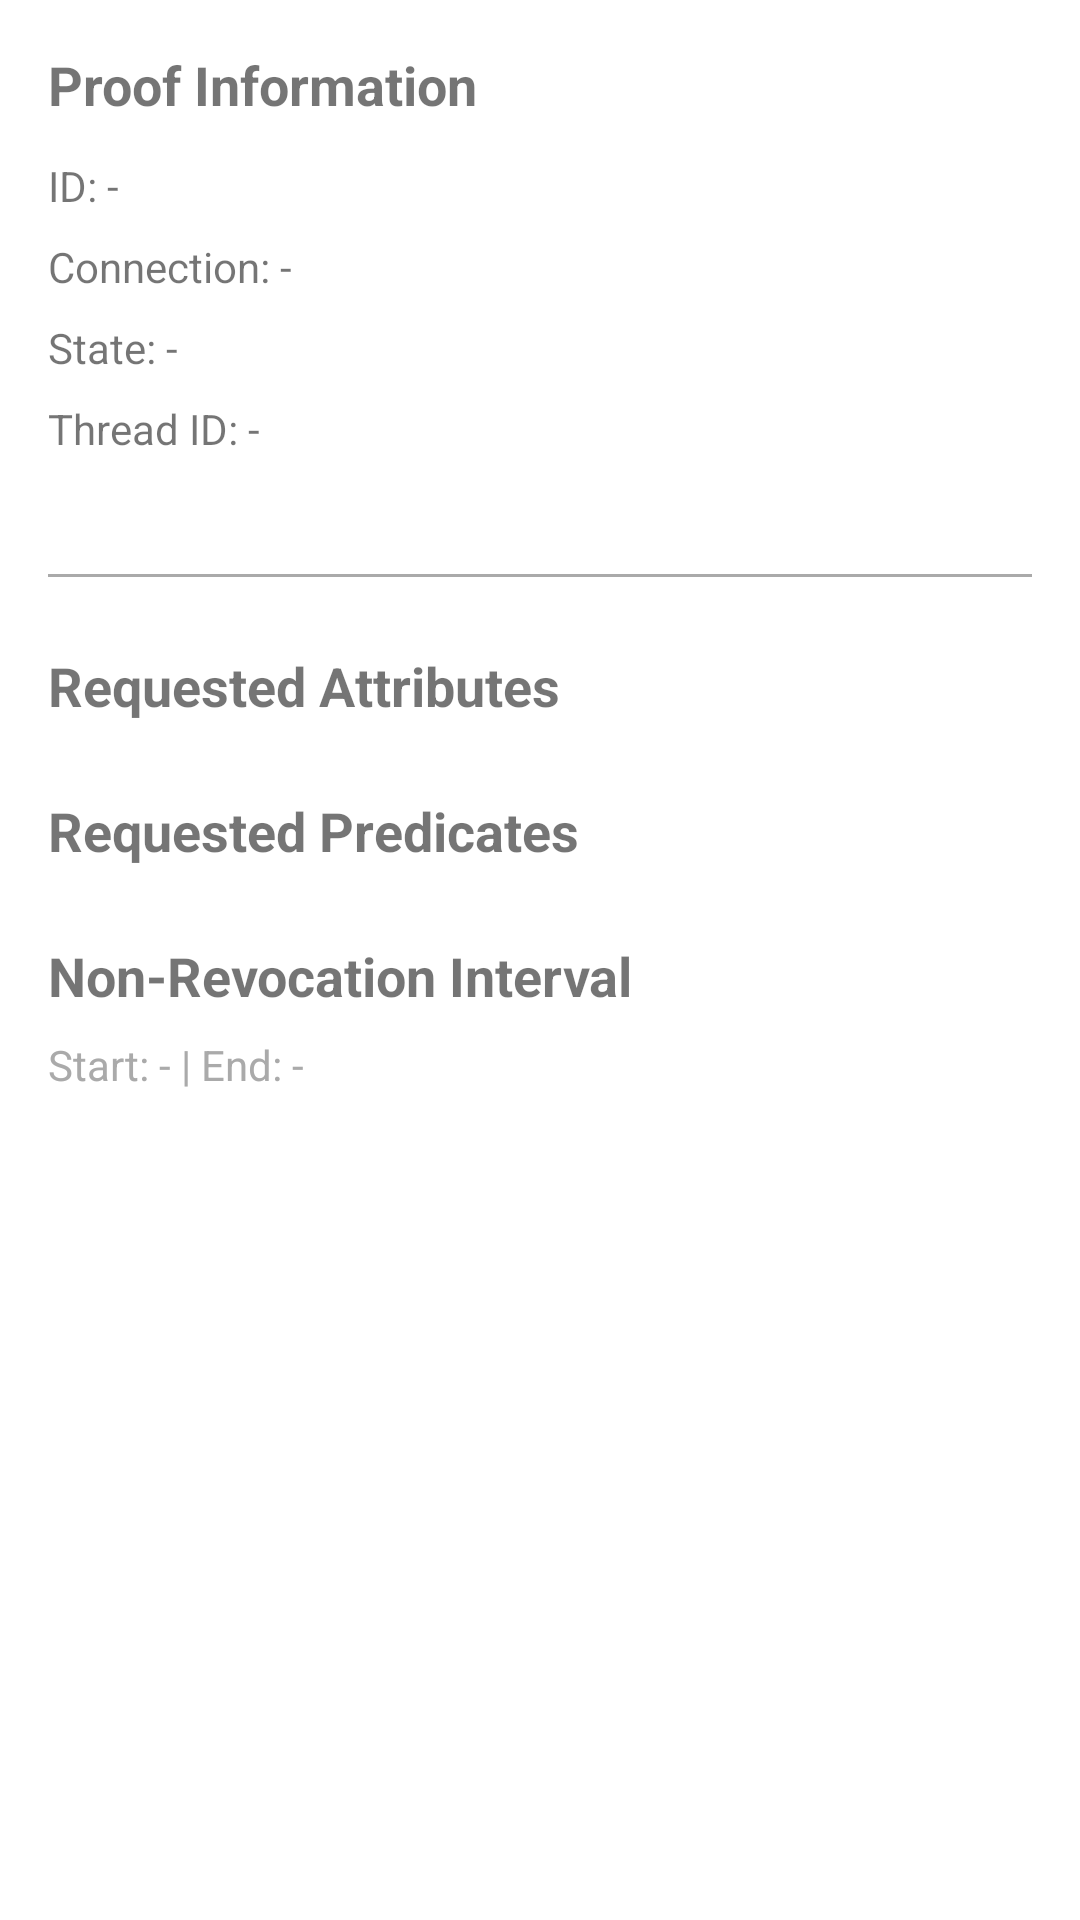

Produce the Android XML layout that renders to this screen, including the resource entries it uses.
<!-- AndroidManifest.xml: activity theme AppTheme.NoActionBar -->
<!-- res/layout/proof_detail.xml -->
<?xml version="1.0" encoding="utf-8"?>
<ScrollView xmlns:android="http://schemas.android.com/apk/res/android"
    android:padding="16dp"
    android:layout_width="match_parent"
    android:layout_height="match_parent">

    <LinearLayout
        android:id="@+id/proofContainer"
        android:orientation="vertical"
        android:layout_width="match_parent"
        android:layout_height="wrap_content">

        <TextView
            android:text="Proof Information"
            android:textStyle="bold"
            android:textSize="18sp"
            android:paddingBottom="8dp"
            android:layout_width="match_parent"
            android:layout_height="wrap_content"/>

        <TextView
            android:id="@+id/proofId"
            android:text="ID: -"
            android:paddingVertical="4dp"
            android:layout_width="match_parent"
            android:layout_height="wrap_content"/>

        <TextView
            android:id="@+id/connectionId"
            android:text="Connection: -"
            android:paddingVertical="4dp"
            android:layout_width="match_parent"
            android:layout_height="wrap_content"/>

        <TextView
            android:id="@+id/state"
            android:text="State: -"
            android:paddingVertical="4dp"
            android:layout_width="match_parent"
            android:layout_height="wrap_content"/>

        <TextView
            android:id="@+id/threadId"
            android:text="Thread ID: -"
            android:paddingVertical="4dp"
            android:layout_width="match_parent"
            android:layout_height="wrap_content"/>

        <TextView
            android:id="@+id/verified"
            android:text=""
            android:paddingVertical="4dp"
            android:layout_width="match_parent"
            android:layout_height="wrap_content"/>


        <View
            android:layout_width="match_parent"
            android:layout_height="1dp"
            android:background="@android:color/darker_gray"
            android:layout_marginVertical="8dp"/>


        <TextView
            android:id="@+id/attributesHeader"
            android:layout_width="match_parent"
            android:layout_height="wrap_content"
            android:text="Requested Attributes"
            android:textStyle="bold"
            android:textSize="18sp"
            android:paddingTop="16dp"
            android:paddingBottom="8dp" />

        <LinearLayout
            android:id="@+id/attributesContainer"
            android:layout_width="match_parent"
            android:layout_height="wrap_content"
            android:orientation="vertical" />

        <TextView
            android:id="@+id/predicatesHeader"
            android:layout_width="match_parent"
            android:layout_height="wrap_content"
            android:text="Requested Predicates"
            android:textStyle="bold"
            android:textSize="18sp"
            android:paddingTop="16dp"
            android:paddingBottom="8dp" />

        <LinearLayout
            android:id="@+id/predicatesContainer"
            android:layout_width="match_parent"
            android:layout_height="wrap_content"
            android:orientation="vertical" />

        <TextView
            android:id="@+id/nonRevokedHeader"
            android:layout_width="match_parent"
            android:layout_height="wrap_content"
            android:text="Non-Revocation Interval"
            android:textStyle="bold"
            android:textSize="18sp"
            android:paddingTop="16dp"
            android:paddingBottom="8dp" />

        <TextView
            android:id="@+id/nonRevokedInterval"
            android:layout_width="match_parent"
            android:layout_height="wrap_content"
            android:text="Start: - | End: -"
            android:textColor="@android:color/darker_gray"
            android:paddingBottom="12dp" />

    </LinearLayout>
</ScrollView>
<!-- resources referenced by this layout -->
<resources>
  <style name="AppTheme.NoActionBar" parent="Theme.MaterialComponents.DayNight.NoActionBar">
          <item name="toolbarStyle">@style/WhiteToolbar</item>
      </style>
  <style name="WhiteToolbar" parent="Widget.AppCompat.Toolbar">
          <item name="titleTextColor">@android:color/white</item>
          <item name="navigationIconTint">@android:color/white</item>
          <item name="android:background">@color/teal_700</item>
      </style>
  <color name="teal_700">#00796B</color>
</resources>
